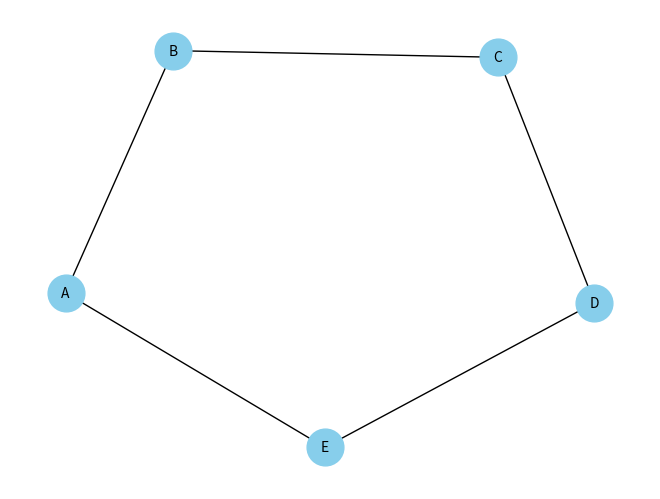

Write the Python code that produced this figure.
import matplotlib.pyplot as plt
import networkx as nx

# Step 1: Identify Airports and Routes

airports = ['A', 'B', 'C', 'D', 'E']
routes = [('A', 'B'), ('B', 'C'), ('C', 'D'), ('D', 'E'), ('A', 'E')]

# Step 2: Node and Edge Representation

G = nx.Graph()
G.add_nodes_from(airports)
G.add_edges_from(routes)

# Step 3: Edge Weights

edge_weights = {('A', 'B'): 500, ('B', 'C'): 300, ('C', 'D'): 200, ('D', 'E'): 400, ('A', 'E'): 600}

# Step 4: Graph Creation

pos = nx.spring_layout(G)  # you can choose a layout algorithm based on your preference
nx.draw(G, pos, with_labels=True, node_size=700, node_color='skyblue', font_size=10, font_color='black')

# Draw edge labels with weights
edge_labels = nx.get_edge_attributes(G, 'weight')
nx.draw_networkx_edge_labels(G, pos, edge_labels=edge_labels)

# Display the graph
plt.show()
